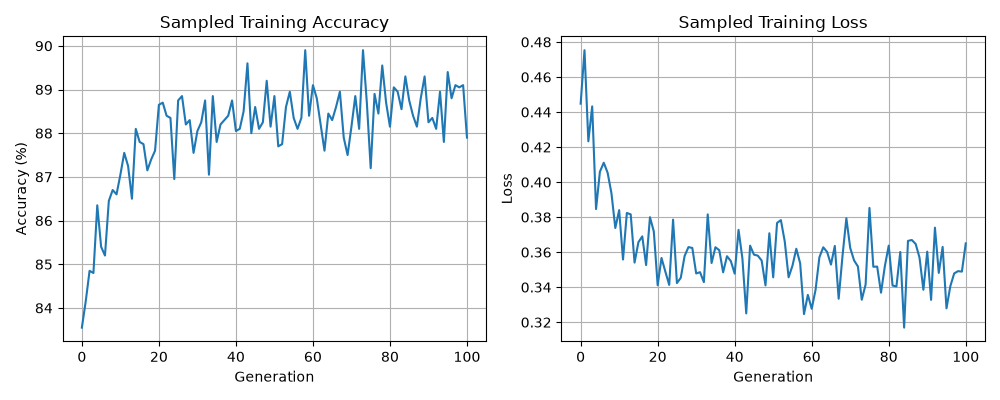

The data file committed next to this chart (first rows):
stage, generation, sample_accuracy_percent, sample_loss, changed_weights, test_accuracy_percent, test_loss
generation, 0, 83.55, 0.4448, 8, , 
generation, 1, 84.15, 0.4753, 29, , 
generation, 2, 84.85, 0.4233, 32, , 
generation, 3, 84.8, 0.4432, 42, , 
generation, 4, 86.35, 0.3846, 45, , 
generation, 5, 85.4, 0.4059, 49, , 
generation, 6, 85.2, 0.4111, 55, , 
generation, 7, 86.45, 0.4054, 78, , 
generation, 8, 86.7, 0.3936, 81, , 
generation, 9, 86.6, 0.3738, 84, , 
generation, 10, 87.05, 0.384, 84, , 
generation, 11, 87.55, 0.3558, 94, , 
generation, 12, 87.25, 0.3824, 119, , 
generation, 13, 86.5, 0.3816, 97, , 
generation, 14, 88.1, 0.354, 118, , 
generation, 15, 87.8, 0.3657, 133, , 
generation, 16, 87.75, 0.369, 156, , 
generation, 17, 87.15, 0.3526, 120, , 
generation, 18, 87.4, 0.38, 145, , 
generation, 19, 87.6, 0.3718, 185, , 
generation, 20, 88.65, 0.3411, 184, , 
generation, 21, 88.7, 0.3567, 163, , 
generation, 22, 88.4, 0.3489, 189, , 
generation, 23, 88.35, 0.3413, 195, , 
generation, 24, 86.95, 0.3786, 214, , 
generation, 25, 88.75, 0.3424, 220, , 
generation, 26, 88.85, 0.3454, 241, , 
generation, 27, 88.2, 0.3579, 237, , 
generation, 28, 88.3, 0.3629, 253, , 
generation, 29, 87.55, 0.3624, 260, , 
generation, 30, 88.05, 0.3479, 272, , 
generation, 31, 88.25, 0.3486, 270, , 
generation, 32, 88.75, 0.3429, 285, , 
generation, 33, 87.05, 0.3816, 271, , 
generation, 34, 88.85, 0.3538, 271, , 
generation, 35, 87.8, 0.3628, 315, , 
generation, 36, 88.2, 0.3611, 319, , 
generation, 37, 88.3, 0.3485, 315, , 
generation, 38, 88.4, 0.3577, 336, , 
generation, 39, 88.75, 0.3549, 336, , 
generation, 40, 88.05, 0.3477, 348, , 
generation, 41, 88.1, 0.3728, 359, , 
generation, 42, 88.5, 0.3565, 409, , 
generation, 43, 89.6, 0.3251, 357, , 
generation, 44, 88, 0.3637, 391, , 
generation, 45, 88.6, 0.3586, 418, , 
generation, 46, 88.1, 0.358, 414, , 
generation, 47, 88.25, 0.3552, 363, , 
generation, 48, 89.2, 0.341, 416, , 
generation, 49, 88.15, 0.3708, 427, , 
generation, 50, 88.85, 0.3456, 430, , 
generation, 51, 87.7, 0.3767, 423, , 
generation, 52, 87.75, 0.3783, 411, , 
generation, 53, 88.6, 0.3661, 433, , 
generation, 54, 88.95, 0.3457, 422, , 
generation, 55, 88.35, 0.3522, 463, , 
generation, 56, 88.1, 0.362, 491, , 
generation, 57, 88.35, 0.3537, 507, , 
generation, 58, 89.9, 0.3246, 482, , 
generation, 59, 88.4, 0.3356, 492, , 
... 42 more rows
